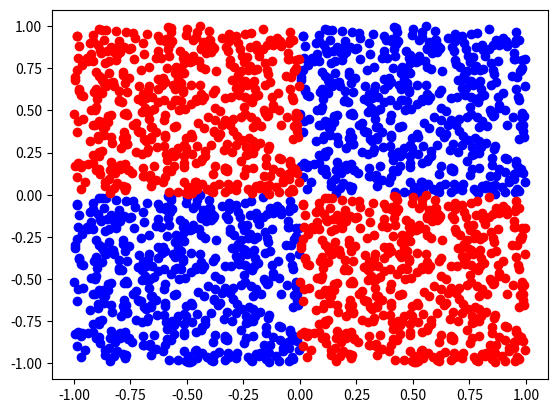

The script that saved this image:
import numpy as np
import pandas as pd
import matplotlib.pyplot as plt

d = np.random.random((500, 2))

plt.scatter(d[:,0], d[:,1], c='blue')
plt.scatter(d[:,0] - 1, d[:,1] - 1, c='blue')
plt.scatter(d[:,0] -1 , d[:,1], c='red')
plt.scatter(d[:,0], d[:,1] - 1, c='red')
plt.show()
